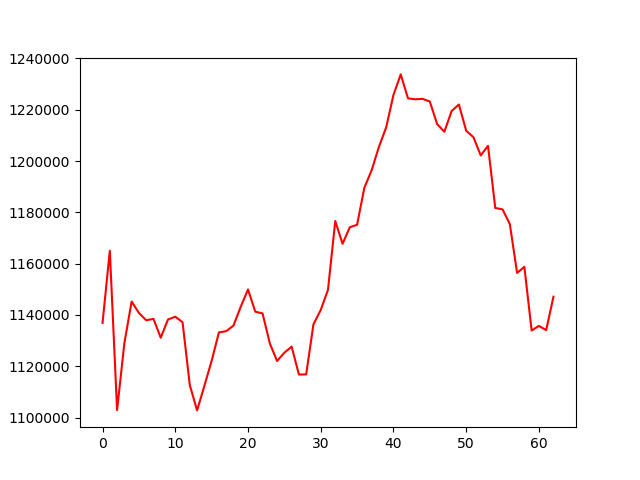

Source data for this figure (header and first rows):
, 0
0, 1136911
1, 1165041
2, 1102881
3, 1128986
4, 1145225
5, 1140762
6, 1137917
7, 1138466
8, 1131122
9, 1138219
10, 1139310
11, 1137167
12, 1112600
13, 1102772
14, 1112322
15, 1122103
16, 1133186
17, 1133668
18, 1135835
19, 1143186
20, 1149935
21, 1141265
22, 1140598
23, 1128896
24, 1122039
25, 1125266
26, 1127649
27, 1116753
28, 1116821
29, 1136334
30, 1141918
31, 1149823
32, 1176641
33, 1167722
34, 1174194
35, 1175164
36, 1189606
37, 1196399
38, 1205516
39, 1213155
40, 1225783
41, 1233794
42, 1224444
43, 1224092
44, 1224256
45, 1223225
46, 1214451
47, 1211427
48, 1219527
49, 1222048
50, 1211825
51, 1209298
52, 1202209
53, 1205937
54, 1181700
55, 1181166
56, 1175444
57, 1156384
58, 1158767
59, 1133918
... 3 more rows
